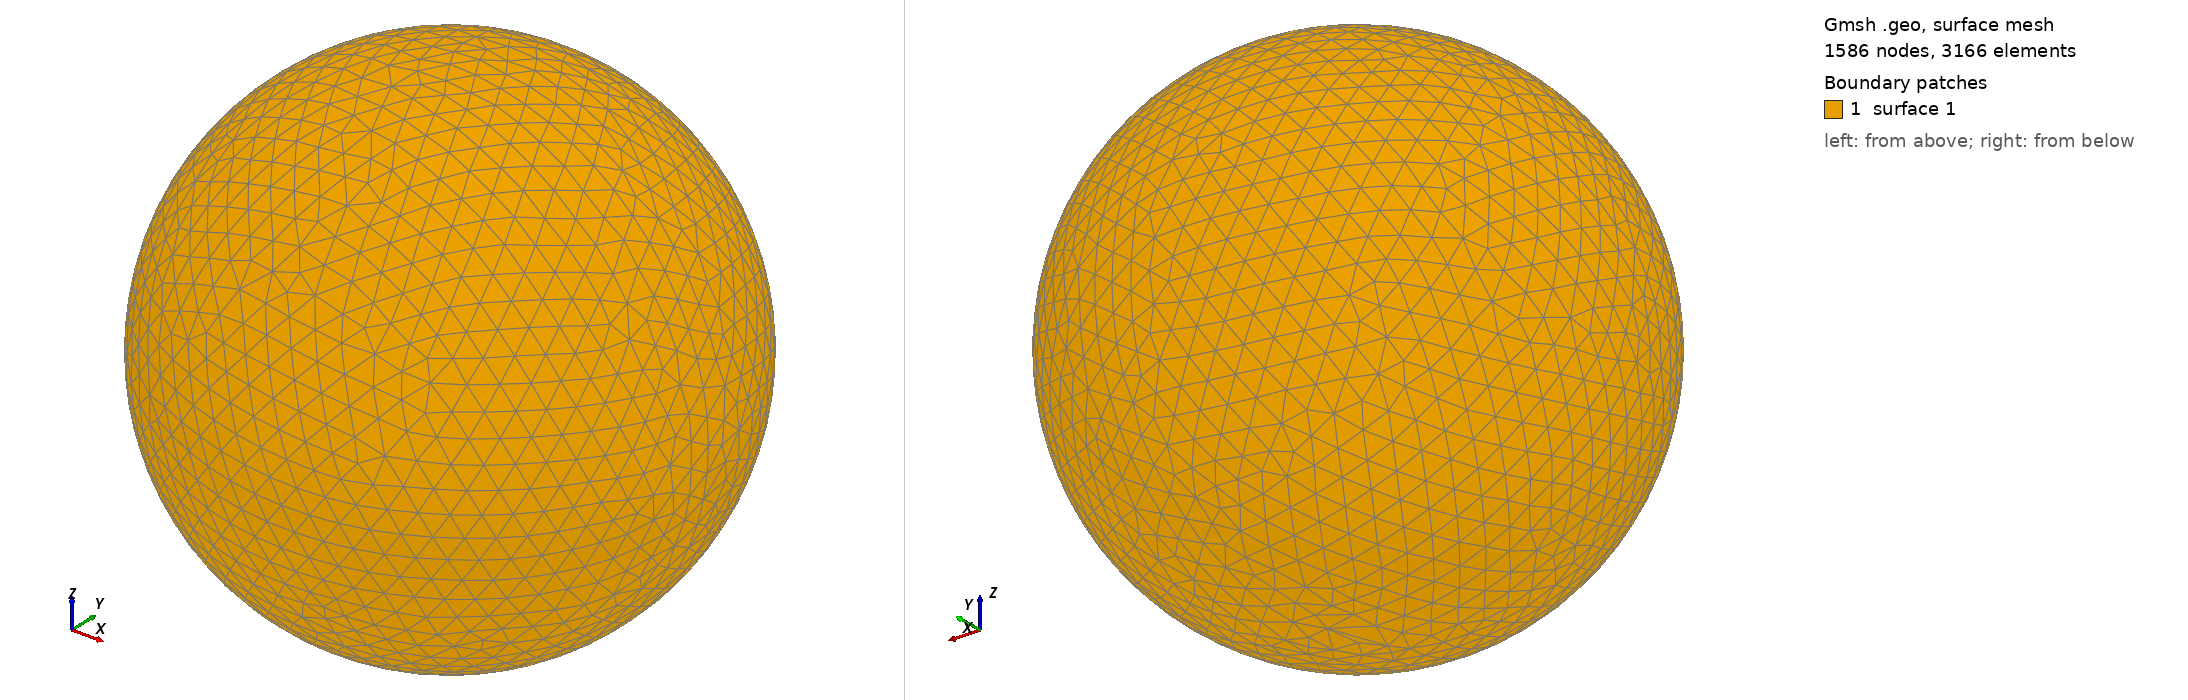

Gmsh geometry script, surface-meshed: 1586 nodes, 3166 surface elements. Boundary patches (legend numbers): 1 surface 1. Left view from above one corner, right view from below the opposite corner. The script declares no physical surfaces, so the legend lists its geometric surfaces. The drawing asked Gmsh for element sizes between 1% and 20% of the model's largest extent; the script's own settings can give other sizes.

=== shot1525.geo (drawn) ===
SetFactory("OpenCASCADE");
Point(1) = {0,0,0,0};
Sphere(1) = {0,0,0,0.05716000};
MeshSize{ PointsOf{ Surface{:}; } } = 0.005716000;
Mesh.ElementOrder=1;
Mesh.Format=39;
